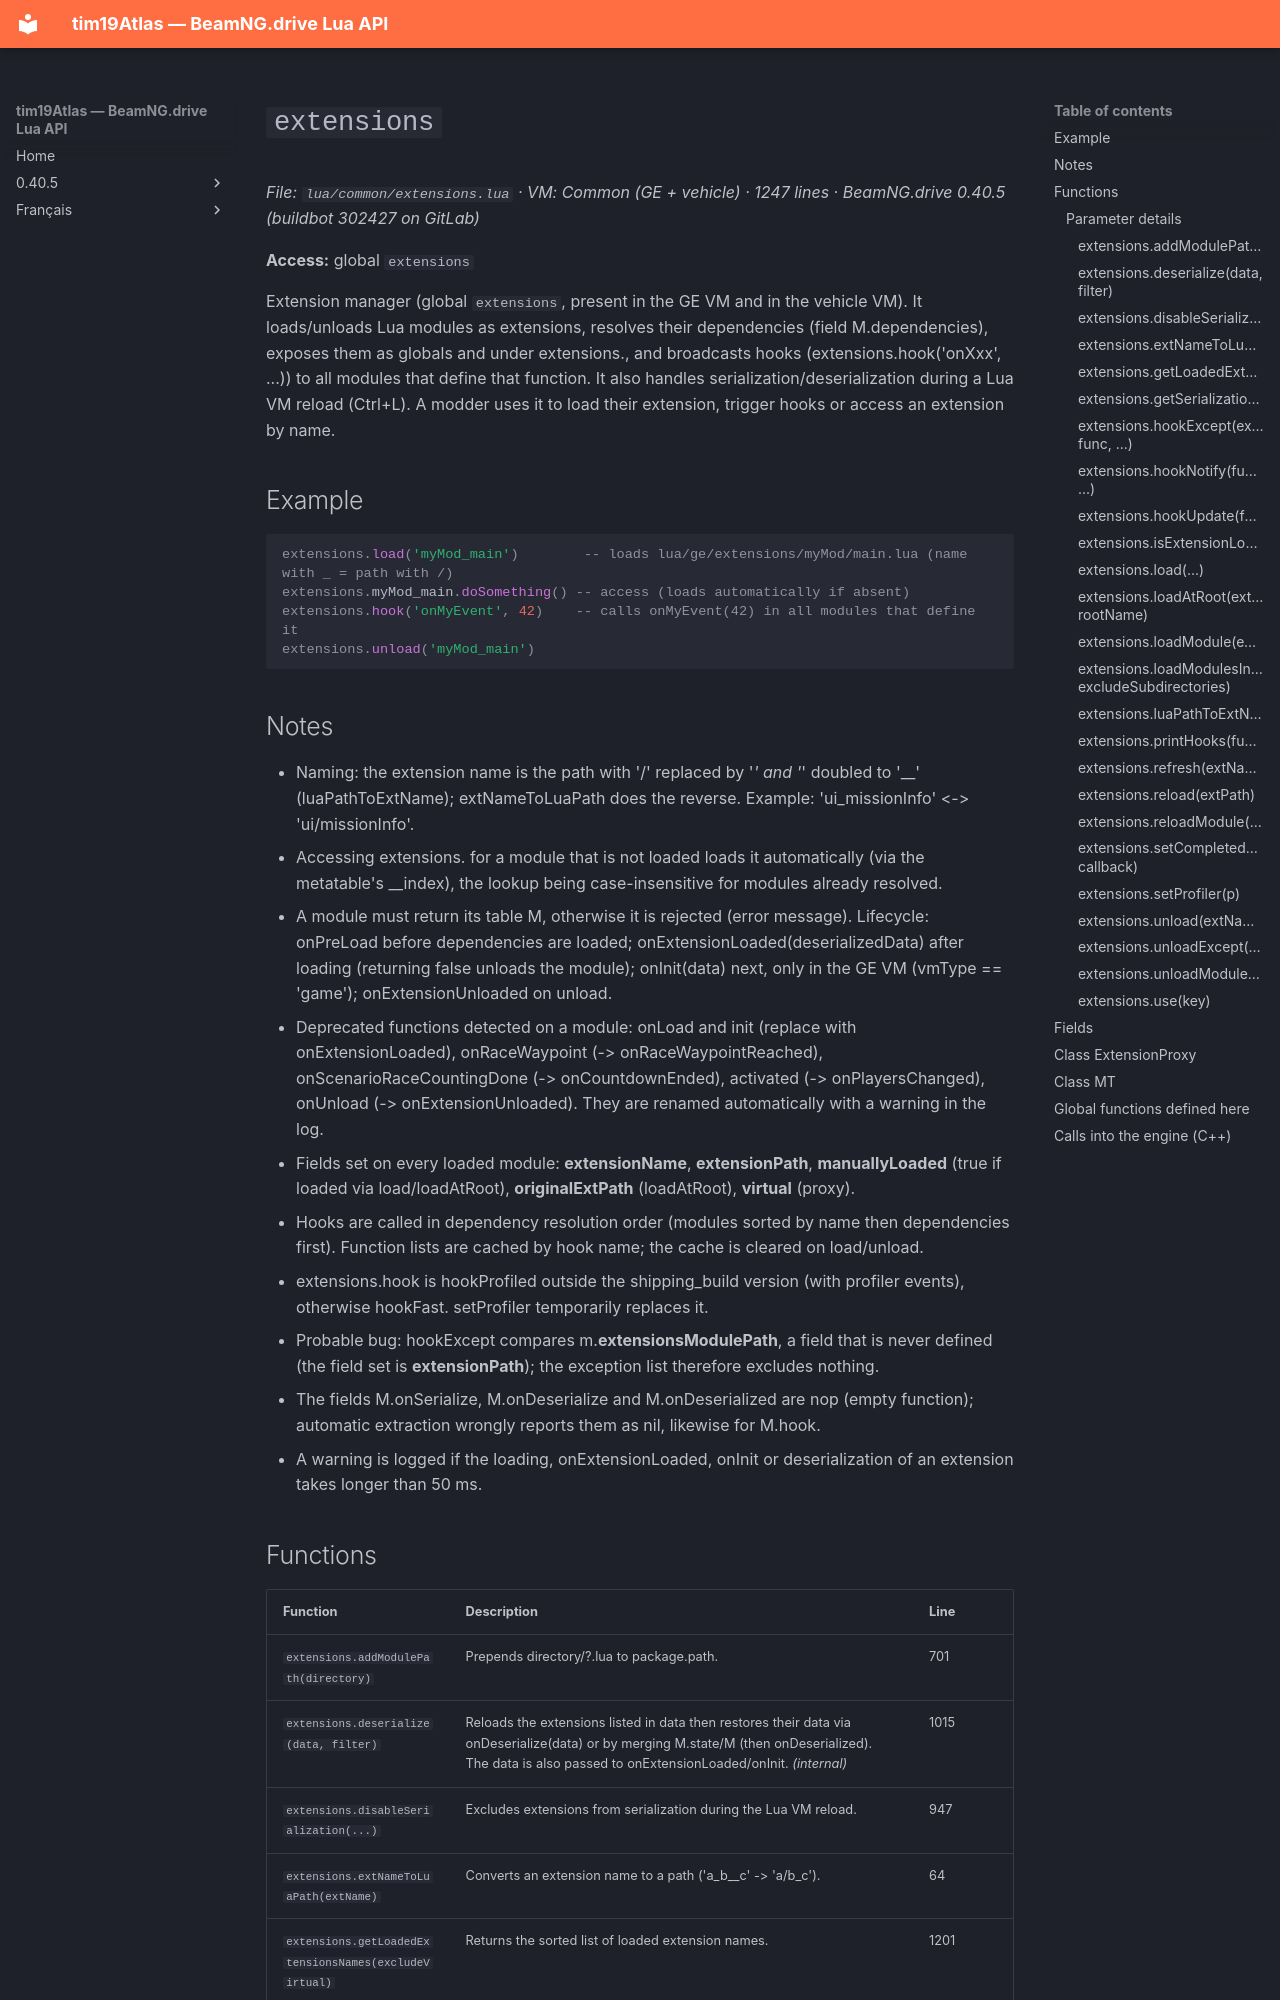

repository: Tim0219800/beamng-lua-atlas · page: 0.40.5/common/extensions.html · generator: mkdocs

# `extensions`

*File: `lua/common/extensions.lua` · VM: Common (GE + vehicle) · 1247 lines · BeamNG.drive 0.40.5 (buildbot 302427 on GitLab)*

**Access:** global `extensions`

Extension manager (global `extensions`, present in the GE VM and in the vehicle VM). It loads/unloads Lua modules as extensions, resolves their dependencies (field M.dependencies), exposes them as globals and under extensions.<name>, and broadcasts hooks (extensions.hook('onXxx', ...)) to all modules that define that function. It also handles serialization/deserialization during a Lua VM reload (Ctrl+L). A modder uses it to load their extension, trigger hooks or access an extension by name.

## Example

```lua
extensions.load('myMod_main')        -- loads lua/ge/extensions/myMod/main.lua (name with _ = path with /)
extensions.myMod_main.doSomething() -- access (loads automatically if absent)
extensions.hook('onMyEvent', 42)    -- calls onMyEvent(42) in all modules that define it
extensions.unload('myMod_main')
```

## Notes

- Naming: the extension name is the path with '/' replaced by '_' and '_' doubled to '__' (luaPathToExtName); extNameToLuaPath does the reverse. Example: 'ui_missionInfo' <-> 'ui/missionInfo'.
- Accessing extensions.<name> for a module that is not loaded loads it automatically (via the metatable's __index), the lookup being case-insensitive for modules already resolved.
- A module must return its table M, otherwise it is rejected (error message). Lifecycle: onPreLoad before dependencies are loaded; onExtensionLoaded(deserializedData) after loading (returning false unloads the module); onInit(data) next, only in the GE VM (vmType == 'game'); onExtensionUnloaded on unload.
- Deprecated functions detected on a module: onLoad and init (replace with onExtensionLoaded), onRaceWaypoint (-> onRaceWaypointReached), onScenarioRaceCountingDone (-> onCountdownEnded), activated (-> onPlayersChanged), onUnload (-> onExtensionUnloaded). They are renamed automatically with a warning in the log.
- Fields set on every loaded module: __extensionName__, __extensionPath__, __manuallyLoaded__ (true if loaded via load/loadAtRoot), __originalExtPath__ (loadAtRoot), __virtual__ (proxy).
- Hooks are called in dependency resolution order (modules sorted by name then dependencies first). Function lists are cached by hook name; the cache is cleared on load/unload.
- extensions.hook is hookProfiled outside the shipping_build version (with profiler events), otherwise hookFast. setProfiler temporarily replaces it.
- Probable bug: hookExcept compares m.__extensionsModulePath__, a field that is never defined (the field set is __extensionPath__); the exception list therefore excludes nothing.
- The fields M.onSerialize, M.onDeserialize and M.onDeserialized are nop (empty function); automatic extraction wrongly reports them as nil, likewise for M.hook.
- A warning is logged if the loading, onExtensionLoaded, onInit or deserialization of an extension takes longer than 50 ms.
